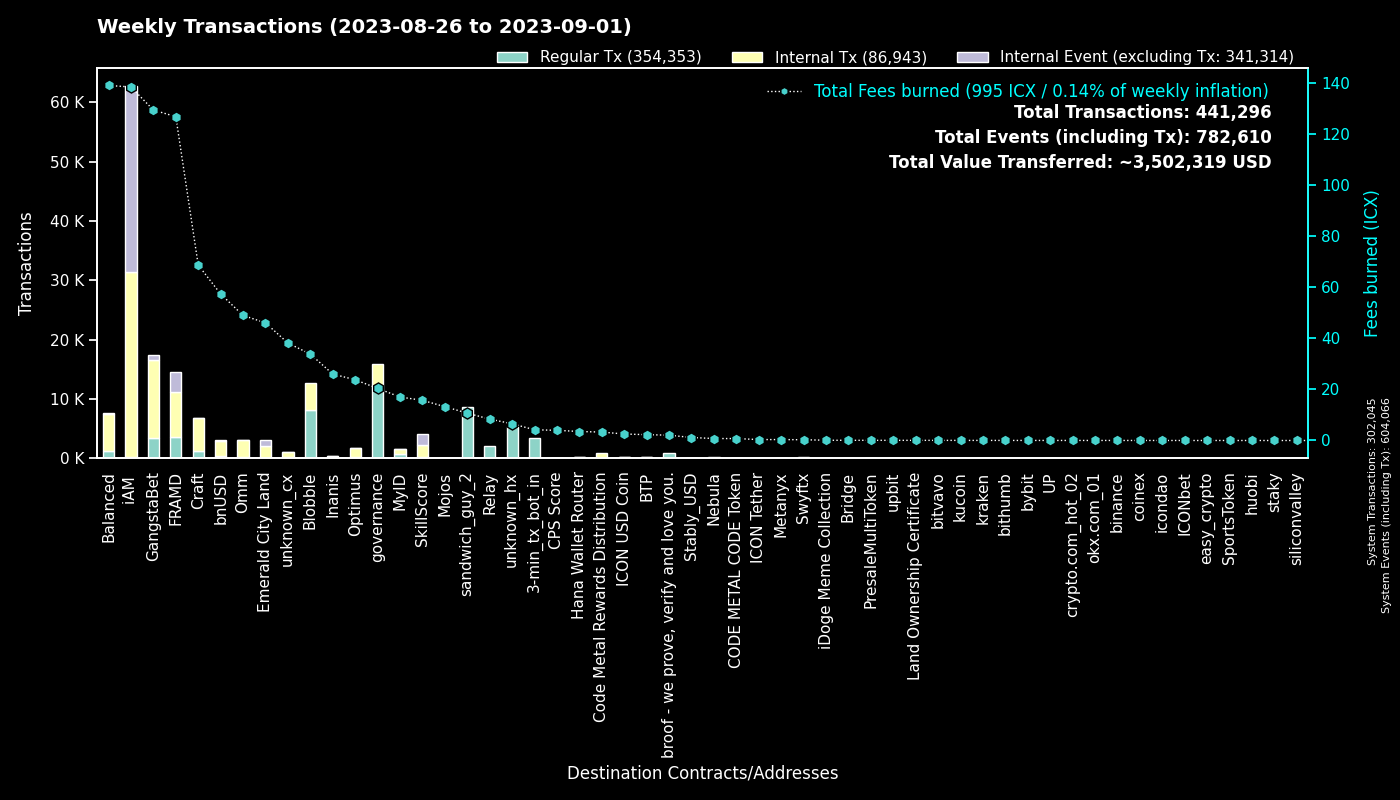

Values plotted in this chart, from the file beside it:
to, Fees burned, Regular Tx, to_def, Internal Tx, Internal Event (excluding Tx), group
0, 0.0, 302014, System, 31, 302021, System
cx00000000000000000000000000000000000000…, 20.42, 11541, governance, 4417, 0, governance
hx515dff2d6210e74b0ad595aa02fe6d2ef042b0…, 10.71, 8570, sandwich_guy_2, 0, 0, sandwich_guy_2
cxf14dea1cff7ceb29a46e6d04533a08f84441e4…, 18.72, 4398, Blobble Stake Token, 4517, 0, Blobble
cxf2ca3b655a782f39227934d37ff3b77f9b1ebc…, 15.09, 3706, unknown_cx, 0, 0, Blobble
cx2aa9b28a657e3121b75d3d4fe65e569398645d…, 99.67, 3479, FRAMD Token, 4691, 355, FRAMD
hx11de4e28be4845de3ea392fd8d758655bf766c…, 4.2, 3360, 3-min_tx_bot_in, 0, 0, 3-min_tx_bot_in
cxca5faa5a71d986a2e84dd7e6f5ff791d29901e…, 8.386, 2043, Relay_4, 0, 0, Relay
cxe5c2c460364acc5f8c1d5ca925930043d8d9c9…, 6.129, 1303, GangstaBet Crown, 1365, 0, GangstaBet
cx5a0af85407c69945eb318d4ac18e9e84218416…, 56.36, 1018, GangWar Simulation, 4693, 594, GangstaBet
cx69bcdf1753472c1444188ec3f5188657e30c83…, 2.08, 809, broof - we prove, verify and love you., 0, 0, broof - we prove, verify and love you.
cx9c4698411c6d9a780f605685153431dcda0460…, 6.267, 590, Auction, 2043, 1, Craft
cxd17316e24ee40f2ef8ed6f3a497311db1b3520…, 6.5, 486, GangstaVerse LootBox, 2050, 0, GangstaBet
cxba62bb61baf8dd8b6a04633fe33806547785a0…, 14.34, 466, MyID_3, 455, 0, MyID
cx28b2ec885b50c8a93da752f2d0467a67127a70…, 43.83, 432, CROWN, 3939, 295, GangstaBet
cx7ecb16e4c143b95e01d05933c17cb986cfe618…, 36.58, 369, CraftRewards, 2380, 39, Craft
cx88fd7df7ddff82f7cc735c871dc519838cb235…, 57.38, 326, bnUSD, 2585, 224, bnUSD
cx694e8c9f1a05c8c3719f30d46b97697960e428…, 2.678, 284, MyID_2, 284, 0, MyID
cx2609b924e33ef00b648a409245c7ea394c4678…, 42.96, 269, balanced_sicx, 1497, 42, Balanced
cx2dc662031f3d62bcdba4f63e9bf827767c8475…, 15.74, 255, SkillScore, 1916, 1994, SkillScore
cx14002628a4599380f391f708843044bc93dce2…, 138.4, 254, iAM Div, 31175, 31259, iAM
hxb568381d35d3e7a6383200e8a0d30310af20b9…, 0.2975, 238, Swyftx, 0, 0, Swyftx
cx2e6d0fc0eca04965d06038c8406093337f085f…, 25.69, 183, Craft, 1119, 30, Craft
cx66d4d90f5f113eba575bf793570135f9b10cec…, 12.99, 169, balanced_loans, 522, 26, Balanced
cx28497aef34ec44ad2be9249daddfbe34b54f30…, 2.361, 138, Balanced Bribe, 137, 0, Balanced
cxf61cd5a45dc9f91c15aa65831a30a90d59a096…, 21.45, 136, balanced_baln, 865, 77, Balanced
cx21e94c08c03daee80c25d8ee3ea22a20786ec2…, 33, 125, Balanced Router, 1489, 67, Balanced
cx10d59e8103ab44635190bd4139dbfd682fa2d0…, 5.814, 120, balanced_rewards, 388, 0, Balanced
cxe971c0a92c58db502e4a224efc6ba311eb1c17…, 25.94, 119, Inanis Treasury, 237, 26, Inanis
cxcb455f26a2c01c686fa7f30e1e3661642dd53c…, 24.41, 103, omm_lending, 2041, 0, Omm
cxa0af3165c08318e988cb30993b3048335b94af…, 3.863, 99, balanced_dex, 290, 0, Balanced
cx6139a27c15f1653471ffba0b4b88dc15de7e32…, 15.83, 93, gangstabet_token, 883, 26, GangstaBet
cx1125cae5b048ba57c9331e47e0220a3b91287f…, 46.07, 91, Emerald City Land, 2017, 968, Emerald City Land
cxaa99a164586883eed0322d62a31946dfa9491f…, 9.11, 90, optimus_rewards, 265, 14, Optimus
cx334db6519871cb2bfd154cec0905ced4ea142d…, 0.2892, 84, unknown_cx, 0, 0, unknown_cx
cx1a29259a59f463a67bb2ef84398b30ca56b583…, 17.09, 83, omm_token, 579, 48, Omm
cxe65f3286902be43e00a5013cb1dc300ec8e51f…, 31.64, 81, unknown_cx, 563, 7, unknown_cx
cx30f18d26f45d990112a4cd4825c0b79af73aac…, 27.16, 78, Yetis, 2881, 3067, FRAMD
cx85954d0dae92b63bf5cba03a59ca4ffe687bad…, 0.4554, 69, NebulaMultiToken, 88, 0, Nebula
cx203d9cd2a669be67177e997b8948ce2c35caff…, 12.97, 69, balanced_dividends, 802, 23, Balanced
cx9f4ab72f854d3ccdc59aa6f2c3e2215dd62e87…, 3.987, 57, CPS Score, 67, 0, CPS Score
cx43e2eec79eb76293c298f2b17aec06097be606…, 2.14, 51, balanced_staking, 123, 0, Balanced
cx841f29ec6ce98b527d49a275e87d427627f1af…, 5.211, 45, OMM Delegation, 1, 1, Omm
cx7b1843b7ef5368a080ccf59c0a9d1bdec474f9…, 2.015, 45, optimus_dividends, 485, 0, Optimus
hxa390d24fdcba68515b492ffc553192802706a1…, 0.055, 44, bitvavo_hot, 0, 0, bitvavo
cx384018e03aa8b739472c7a0645b70df97550e2…, 0.3422, 42, GangstaBet, 42, 0, GangstaBet
cx785d504f44b5d2c8dac04c5a1ecd75f18ee57d…, 2.525, 35, Finance Token, 103, 1, Optimus
hx133323c2e990994816b548a9e7eb080a5eac80…, 0.0425, 34, unknown_hx, 0, 0, unknown_hx
hx50e8e51177e5d291334be0b376a9c157e8cdf6…, 0.04125, 33, unknown_hx, 0, 0, unknown_hx
cx57d7acf8b5114b787ecdd99ca460c2272e4d91…, 0.3194, 32, NebulaPlanetToken, 39, 0, Nebula
hxbb984f278abd66ae2155edbd91f8c87ce98411…, 0.04, 32, kucoin, 0, 0, kucoin
cxc83f6eaf7e123f656657ebac3b09bc7a38e323…, 3.298, 28, Code Metal Rewards Distribution, 875, 0, Code Metal Rewards Distribution
hx68646780e14ee9097085f7280ab137c3633b4b…, 0.03375, 27, kraken_hot, 0, 0, kraken
cx53f8ccd5426534f82cf10cb742de033e51da72…, 0.1096, 26, GangWar Equipments, 18, 0, GangstaBet
hx6d14b2b77a9e73c5d5804d43c7e3c3416648ae…, 0.02875, 23, bithumb_03, 0, 0, bithumb
cx18403e24f5f5f7cf7a7bae8885d3e1d27ce5fd…, 0.2442, 22, OptimusStrategyICXMining, 44, 13, Optimus
cxd77007090899311f1afbcae86b49cfe817fc68…, 0.2037, 22, xCROWN, 60, 0, GangstaBet
hx45ad1c2560c69e8b05fa7621a7e9d504cf3e71…, 0.0275, 22, unknown_hx, 0, 0, unknown_hx
hxba44340c3418f502904edeab57d5ddbf0f5bf9…, 0.02625, 21, unknown_hx, 0, 0, unknown_hx
hx6b91c8dea3114de74ecfa85908b875778c2b59…, 0.02375, 19, bybit, 0, 0, bybit
... 1,310 more rows
